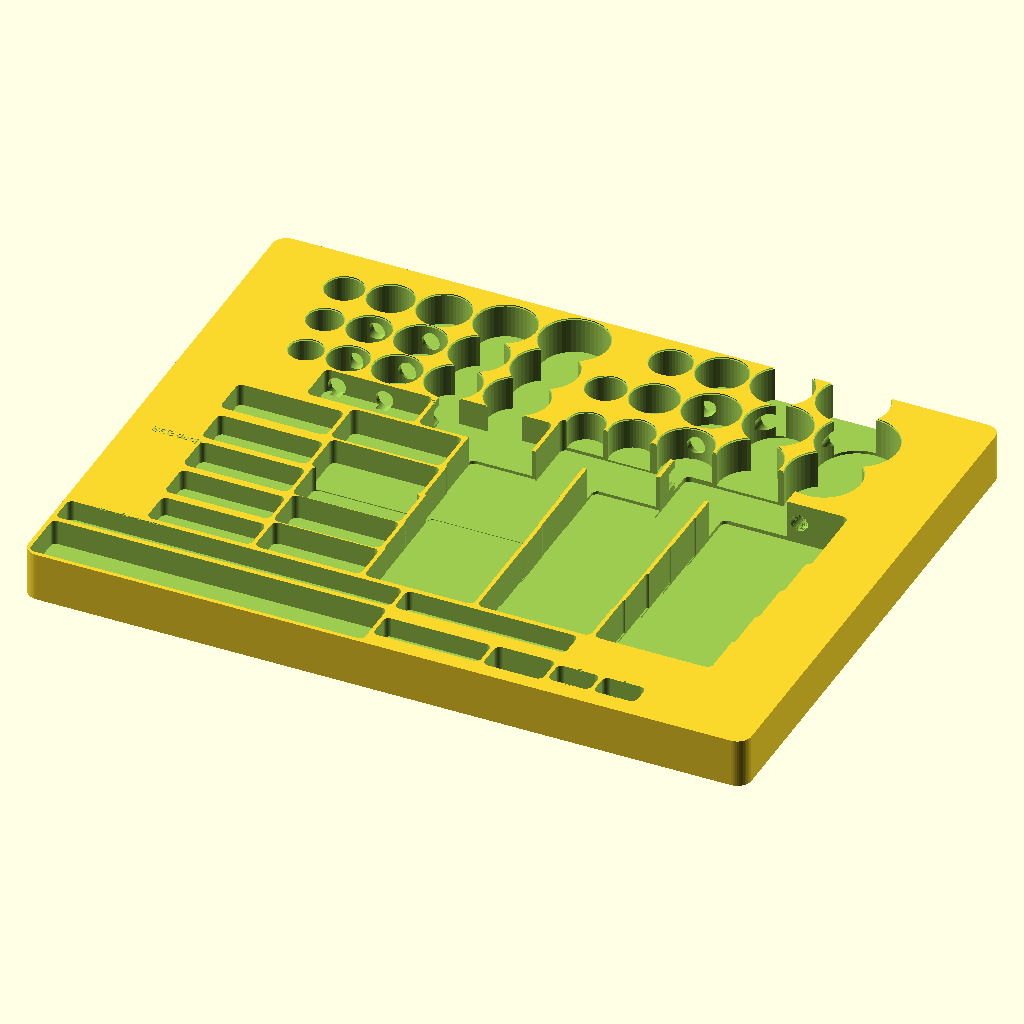
Cell 1 — every parameter at its default value.
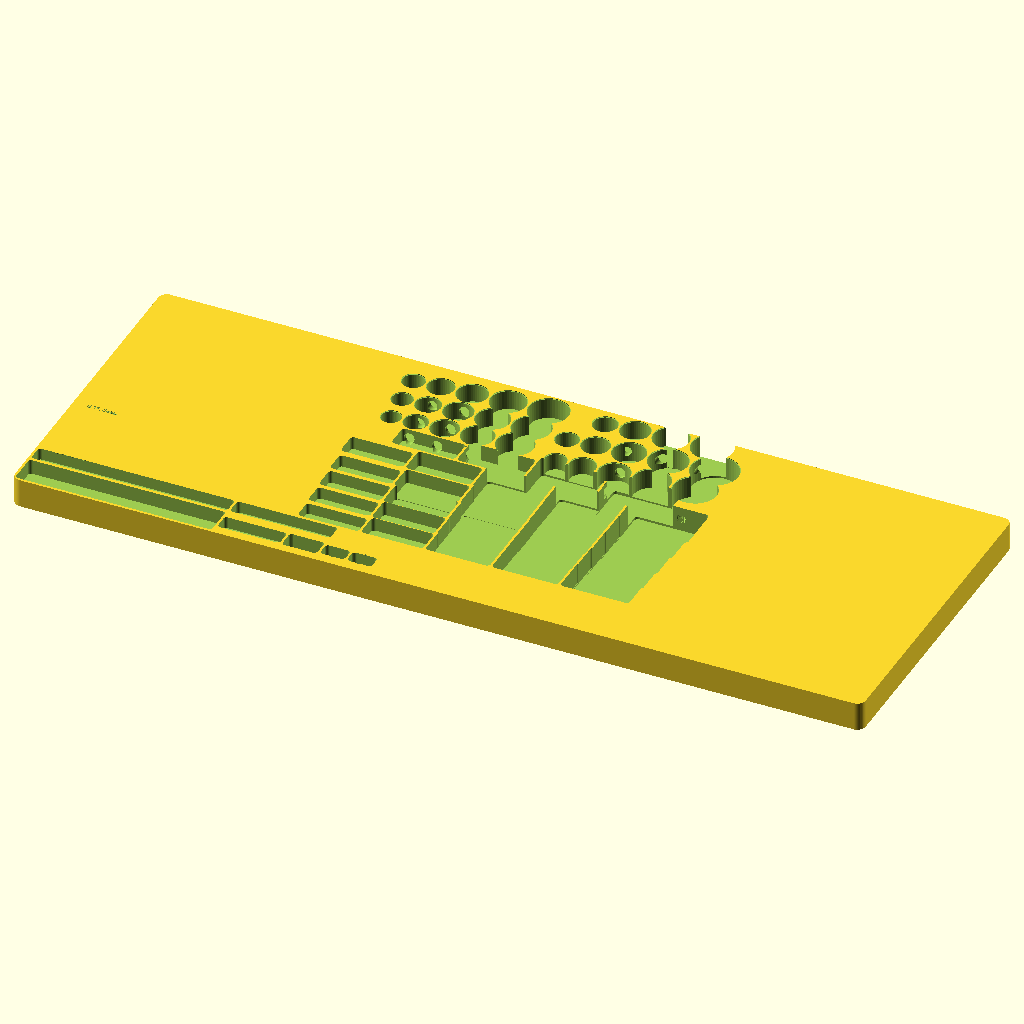
Cell 2: drawer_inner_w = 828 (everything else at default).
The same orthographic view direction (rotation 55°, 0°, 25°; colour scheme Cornfield) for every cell, with the view re-fitted per cell, so scale and position can differ between cells.
Source of the model, projects/vevor_65pc_half_drive_packout_4drawer_organizer/source/vevor_65pc_half_drive_packout_4drawer_organizer_v01.scad:
// vevor_65pc_half_drive_packout_4drawer_organizer_v01
// Task mode: original_product_design
// This v01 is a measurement-gated scaffold. Replace estimated drawer and tool
// envelopes with real measurements before trusting final fit.
// Units: millimeters

$fn = 48;

// ---------------------------------------------------------------------------
// Required top-level editable parameters
// ---------------------------------------------------------------------------

drawer_inner_w = 414.0;  // Estimated from prior Packout layout work. Not verified here.
drawer_inner_d = 317.5;  // Estimated from prior Packout layout work. Not verified here.
drawer_inner_h = 58.4;   // Estimated from prior Packout layout work. Not verified here.

wall_clearance = 0.8;
floor_clearance = 1.0;
tray_base_thickness = 2.8;
min_wall = 2.4;
label_depth = 0.6;
finger_scallop_r = 6.5;
socket_clearance_diam = 0.6;
socket_clearance_depth = 0.8;
split_tray = true;
joiner_clearance = 0.3;

// ---------------------------------------------------------------------------
// Render controls
// render_mode:
// 0 = assembled full tray
// 1 = left split half
// 2 = right split half
// 3 = split preview pair
// ---------------------------------------------------------------------------

render_mode = 0;

// ---------------------------------------------------------------------------
// General tuning
// ---------------------------------------------------------------------------

label_font = "Liberation Sans:style=Bold";
label_size = 3.5;
group_label_size = 4.6;
item_gap = 2.2;
band_gap = 3.0;
corner_radius = 8.0;
channel_support_ratio = 0.74;
vertical_support_ratio = 0.42;
entry_ease = 0.9;
max_tray_height = 28.0;
accessory_strip_width = 34.0;
split_gap_preview = 8.0;

// ---------------------------------------------------------------------------
// Estimated tool spec tables
// Field order per row: [label, estimated_outer_diameter, estimated_height]
// Replace every estimated value with measured data before final fit.
// ---------------------------------------------------------------------------

metric_std_specs = [
    ["10mm", 18.2, 38.0],
    ["11mm", 19.6, 38.5],
    ["12mm", 20.8, 39.0],
    ["13mm", 22.4, 39.5],
    ["14mm", 23.6, 40.0],
    ["15mm", 24.8, 40.5],
    ["16mm", 26.2, 41.0],
    ["17mm", 27.5, 42.0],
    ["18mm", 28.8, 42.5],
    ["19mm", 30.4, 43.5],
    ["20mm", 31.8, 44.0],
    ["21mm", 33.4, 45.0],
    ["22mm", 34.8, 46.0],
    ["23mm", 36.2, 47.0],
    ["24mm", 37.6, 48.0]
];

metric_deep_specs = [
    ["10mm", 19.6, 78.0],
    ["11mm", 21.0, 78.5],
    ["12mm", 22.2, 79.0],
    ["13mm", 23.8, 79.5],
    ["14mm", 25.2, 80.0],
    ["15mm", 26.8, 81.0],
    ["16mm", 28.2, 82.0],
    ["17mm", 29.8, 83.0],
    ["18mm", 31.2, 84.0],
    ["19mm", 32.8, 85.0],
    ["20mm", 34.4, 86.0],
    ["21mm", 36.0, 87.0],
    ["22mm", 37.6, 88.0],
    ["23mm", 39.2, 89.0],
    ["24mm", 40.8, 90.0]
];

sae_std_specs = [
    ["3/8\"", 20.0, 39.0],
    ["7/16\"", 21.6, 39.5],
    ["1/2\"", 22.8, 40.0],
    ["9/16\"", 24.6, 41.0],
    ["5/8\"", 26.2, 42.0],
    ["11/16\"", 27.8, 43.0],
    ["3/4\"", 29.4, 44.0],
    ["13/16\"", 31.0, 45.0],
    ["7/8\"", 33.4, 46.0],
    ["15/16\"", 35.0, 47.0],
    ["1\"", 36.8, 48.0],
    ["1-1/16\"", 38.8, 49.5],
    ["1-1/8\"", 41.0, 51.0],
    ["1-1/4\"", 44.5, 53.5]
];

sae_deep_specs = [
    ["3/8\"", 21.2, 79.0],
    ["7/16\"", 22.8, 80.0],
    ["1/2\"", 24.0, 81.0],
    ["9/16\"", 25.8, 82.0],
    ["5/8\"", 27.4, 83.0],
    ["11/16\"", 29.0, 84.0],
    ["3/4\"", 30.6, 85.0],
    ["13/16\"", 32.2, 86.0],
    ["7/8\"", 34.8, 87.0],
    ["15/16\"", 36.4, 88.0],
    ["1\"", 38.2, 89.0],
    ["1-1/16\"", 40.4, 90.5],
    ["1-1/8\"", 42.8, 92.0],
    ["1-1/4\"", 46.4, 95.0]
];

// [label, estimated_length, estimated_width, estimated_depth]
ratchet_spec = ["ratchet", 258.0, 30.0, 14.5];

extension_specs = [
    ["10 in ext", 258.0, 16.5, 11.5],
    ["5 in ext", 132.0, 16.5, 11.5],
    ["3 in ext", 82.0, 16.5, 11.5]
];

adapter_specs = [
    ["u-joint", 34.0, 18.0, 14.5],
    ["1/2F-3/8M", 24.0, 14.0, 14.5],
    ["3/8F-1/2M", 24.0, 14.0, 14.5]
];

// ---------------------------------------------------------------------------
// Field indexes
// ---------------------------------------------------------------------------

spec_label_i = 0;
spec_od_i = 1;
spec_height_i = 2;

accessory_label_i = 0;
accessory_length_i = 1;
accessory_width_i = 2;
accessory_depth_i = 3;

// ---------------------------------------------------------------------------
// Basic helpers
// ---------------------------------------------------------------------------

function list_sum(values, i = 0) =
    i >= len(values) ? 0 : values[i] + list_sum(values, i + 1);

function rows_from_columns(items, row_count) =
    row_count <= 0 || len(items) == 0
        ? []
        : [
            for (r = [0:row_count - 1])
                [for (i = [r:row_count:len(items) - 1]) items[i]]
          ];

function spec_label(spec) = spec[spec_label_i];
function spec_od(spec) = spec[spec_od_i];
function spec_height(spec) = spec[spec_height_i];

function accessory_label(spec) = spec[accessory_label_i];
function accessory_length(spec) = spec[accessory_length_i];
function accessory_width(spec) = spec[accessory_width_i];
function accessory_depth(spec) = spec[accessory_depth_i];

function pocket_diameter(spec) = spec_od(spec) + socket_clearance_diam;

function horizontal_channel_length(spec) =
    max(
        pocket_diameter(spec) + finger_scallop_r * 0.9,
        spec_height(spec) * channel_support_ratio + socket_clearance_depth * 2
    );

function vertical_pocket_depth(spec) =
    min(
        tray_height - tray_base_thickness - 0.8,
        max(11.0, spec_height(spec) * vertical_support_ratio + socket_clearance_depth)
    );

function horizontal_channel_depth(spec) =
    min(
        tray_height - tray_base_thickness - 0.8,
        max(8.0, pocket_diameter(spec) * 0.54)
    );

function row_total_channel_length(row) =
    len(row) == 0
        ? 0
        : list_sum([for (spec = row) horizontal_channel_length(spec)]) + item_gap * (len(row) - 1);

function row_total_pocket_width(row) =
    len(row) == 0
        ? 0
        : list_sum([for (spec = row) pocket_diameter(spec)]) + item_gap * (len(row) - 1);

function row_max_diameter(row) =
    len(row) == 0 ? 0 : max([for (spec = row) pocket_diameter(spec)]);

function row_horizontal_pitch(row) =
    len(row) == 0 ? 0 : max(19.0, row_max_diameter(row) * 0.55 + min_wall * 0.45);

function row_vertical_pitch(row) =
    len(row) == 0 ? 0 : max(21.0, row_max_diameter(row) * 0.68 + min_wall * 0.4);

function row_prefix_offset(rows, row_index, pitch_mode = "horizontal") =
    row_index <= 0
        ? 0
        : list_sum([
            for (i = [0:row_index - 1])
                pitch_mode == "horizontal" ? row_horizontal_pitch(rows[i]) : row_vertical_pitch(rows[i])
          ]) + band_gap * row_index;

function row_channel_offset(row, item_index) =
    item_index <= 0
        ? 0
        : list_sum([for (i = [0:item_index - 1]) horizontal_channel_length(row[i])]) + item_gap * item_index;

function row_pocket_offset(row, item_index) =
    item_index <= 0
        ? 0
        : list_sum([for (i = [0:item_index - 1]) pocket_diameter(row[i])]) + item_gap * item_index;

function group_height(rows, pitch_mode = "horizontal") =
    len(rows) == 0
        ? 0
        : list_sum([
            for (row = rows)
                pitch_mode == "horizontal" ? row_horizontal_pitch(row) : row_vertical_pitch(row)
          ]) + band_gap * (len(rows) - 1);

function group_width(rows, placement_mode = "horizontal") =
    len(rows) == 0
        ? 0
        : max([
            for (row = rows)
                placement_mode == "horizontal" ? row_total_channel_length(row) : row_total_pocket_width(row)
          ]);

function accessory_channel_length(spec) =
    max(accessory_width(spec) + finger_scallop_r, accessory_length(spec) * 0.74);

// ---------------------------------------------------------------------------
// Tray envelope and derived layout data
// ---------------------------------------------------------------------------

tray_height = min(max_tray_height, drawer_inner_h - floor_clearance);
tray_outer_w = drawer_inner_w - 2 * wall_clearance;
tray_outer_d = drawer_inner_d - 2 * wall_clearance;
inner_w = tray_outer_w - 2 * min_wall;
inner_d = tray_outer_d - 2 * min_wall;

metric_deep_rows = rows_from_columns(metric_deep_specs, 3);
sae_deep_rows = rows_from_columns(sae_deep_specs, 3);
metric_std_rows = rows_from_columns(metric_std_specs, 3);
sae_std_rows = rows_from_columns(sae_std_specs, 3);

metric_deep_band_h = group_height(metric_deep_rows, "horizontal");
sae_deep_band_h = group_height(sae_deep_rows, "horizontal");
metric_std_block_w = group_width(metric_std_rows, "vertical");
sae_std_block_w = group_width(sae_std_rows, "vertical");
shallow_band_h = max(group_height(metric_std_rows, "vertical"), group_height(sae_std_rows, "vertical"));
shallow_total_w = metric_std_block_w + band_gap + sae_std_block_w;

accessory_row_1_h = max(accessory_width(ratchet_spec), accessory_specs_max_width(adapter_specs));
accessory_row_2_h = accessory_width(extension_specs[0]);
accessory_band_h = accessory_row_1_h + accessory_row_2_h + band_gap;

requested_depth =
    2 * min_wall +
    accessory_band_h +
    band_gap +
    metric_deep_band_h +
    band_gap +
    sae_deep_band_h +
    band_gap +
    shallow_band_h;

effective_tray_d = min(tray_outer_d, requested_depth);

split_x = tray_outer_w / 2;
joiner_length = 10.0;
joiner_depth = 22.0;
joiner_margin = 26.0;
joiner_positions = [
    joiner_margin,
    effective_tray_d / 2 - joiner_depth / 2,
    effective_tray_d - joiner_margin - joiner_depth
];

// ---------------------------------------------------------------------------
// Accessory helper functions
// ---------------------------------------------------------------------------

function accessory_specs_max_width(items) =
    len(items) == 0 ? 0 : max([for (item = items) accessory_width(item)]);

function accessory_stack_height(items) =
    len(items) == 0
        ? 0
        : list_sum([for (item = items) accessory_width(item)]) + item_gap * (len(items) - 1);

// ---------------------------------------------------------------------------
// Geometry helpers
// ---------------------------------------------------------------------------

module rounded_rect_2d(size = [10, 10], r = 2, center = false) {
    actual_r = min(r, min(size[0], size[1]) / 2 - 0.01);
    translate(center ? [-size[0] / 2, -size[1] / 2] : [0, 0])
        offset(r = actual_r)
            offset(delta = -actual_r)
                square(size);
}

module rounded_box(size = [10, 10, 10], r = 2, center = false) {
    translate(center ? [-size[0] / 2, -size[1] / 2, -size[2] / 2] : [0, 0, 0])
        linear_extrude(height = size[2])
            rounded_rect_2d([size[0], size[1]], r = min(r, min(size[0], size[1]) / 2 - 0.01));
}

module engraved_label(text_value, x, y, angle = 0, size = label_size) {
    translate([x, y, tray_height - label_depth + 0.01])
        rotate([0, 0, angle])
            linear_extrude(height = label_depth)
                text(text_value, size = size, font = label_font, halign = "center", valign = "center");
}

module horizontal_socket_channel(spec) {
    channel_length = horizontal_channel_length(spec);
    channel_diameter = pocket_diameter(spec);
    channel_depth = horizontal_channel_depth(spec);

    union() {
        rounded_box(
            [channel_length, channel_diameter, channel_depth + 0.2],
            r = min(channel_diameter / 2 - 0.2, 3.4)
        );

        translate([channel_length * 0.12, channel_diameter / 2, channel_depth - entry_ease])
            cylinder(h = entry_ease + 0.25, d1 = finger_scallop_r * 1.35, d2 = finger_scallop_r * 1.65);

        translate([channel_length * 0.88, channel_diameter / 2, channel_depth - entry_ease])
            cylinder(h = entry_ease + 0.25, d1 = finger_scallop_r * 1.35, d2 = finger_scallop_r * 1.65);

        translate([channel_length * 0.18, channel_diameter / 2, channel_depth - finger_scallop_r * 0.58])
            cylinder(h = finger_scallop_r * 0.62 + 0.2, d = finger_scallop_r * 1.85);

        translate([channel_length * 0.82, channel_diameter / 2, channel_depth - finger_scallop_r * 0.58])
            cylinder(h = finger_scallop_r * 0.62 + 0.2, d = finger_scallop_r * 1.85);
    }
}

module vertical_socket_pocket(spec) {
    pocket_d = pocket_diameter(spec);
    pocket_depth = vertical_pocket_depth(spec);

    union() {
        cylinder(h = pocket_depth + 0.2, d = pocket_d);

        translate([0, 0, pocket_depth - entry_ease])
            cylinder(h = entry_ease + 0.25, d1 = pocket_d + 1.6, d2 = pocket_d + 0.5);

        translate([0, -pocket_d * 0.34, pocket_depth * 0.48])
            rotate([90, 0, 0])
                cylinder(h = pocket_d * 0.78, d = finger_scallop_r * 1.55, center = true);
    }
}

module accessory_channel(spec) {
    channel_length = accessory_channel_length(spec);
    channel_width = accessory_width(spec);
    channel_depth = accessory_depth(spec);

    union() {
        rounded_box(
            [channel_length, channel_width, channel_depth + 0.2],
            r = min(channel_width / 2 - 0.2, 3.2)
        );

        translate([channel_length * 0.18, channel_width / 2, channel_depth - entry_ease])
            cylinder(h = entry_ease + 0.25, d = finger_scallop_r * 1.5);

        translate([channel_length * 0.82, channel_width / 2, channel_depth - entry_ease])
            cylinder(h = entry_ease + 0.25, d = finger_scallop_r * 1.5);
    }
}

module accessory_block(spec) {
    rounded_box(
        [accessory_length(spec), accessory_width(spec), accessory_depth(spec) + 0.2],
        r = min(3.4, accessory_width(spec) / 2 - 0.2)
    );
}

// ---------------------------------------------------------------------------
// Layout placement
// ---------------------------------------------------------------------------

module place_horizontal_group(rows, origin_x, origin_y) {
    for (row_index = [0:len(rows) - 1]) {
        row = rows[row_index];
        row_w = row_total_channel_length(row);
        row_y = origin_y + row_prefix_offset(rows, row_index, "horizontal");
        row_x = origin_x + max(0, (inner_w - row_w) / 2);

        for (item_index = [0:len(row) - 1]) {
            spec = row[item_index];
            channel_length = horizontal_channel_length(spec);
            channel_diameter = pocket_diameter(spec);
            channel_depth = horizontal_channel_depth(spec);
            item_x = row_x + row_channel_offset(row, item_index);
            item_y = row_y;

            translate([item_x, item_y, tray_height - channel_depth])
                horizontal_socket_channel(spec);

            engraved_label(
                spec_label(spec),
                item_x + channel_length / 2,
                item_y + channel_diameter / 2,
                angle = channel_length > 60 ? 0 : 90,
                size = len(spec_label(spec)) > 4 ? 3.1 : 3.5
            );
        }
    }
}

module place_vertical_group(rows, origin_x, origin_y, block_width) {
    for (row_index = [0:len(rows) - 1]) {
        row = rows[row_index];
        row_w = row_total_pocket_width(row);
        row_y = origin_y + row_prefix_offset(rows, row_index, "vertical");
        row_x = origin_x + max(0, (block_width - row_w) / 2);

        for (item_index = [0:len(row) - 1]) {
            spec = row[item_index];
            pocket_d = pocket_diameter(spec);
            pocket_depth = vertical_pocket_depth(spec);
            pocket_x = row_x + row_pocket_offset(row, item_index) + pocket_d / 2;
            pocket_y = row_y + pocket_d / 2;

            translate([pocket_x, pocket_y, tray_height - pocket_depth])
                vertical_socket_pocket(spec);

            engraved_label(
                spec_label(spec),
                pocket_x,
                pocket_y,
                angle = 90,
                size = len(spec_label(spec)) > 4 ? 2.9 : 3.2
            );
        }
    }
}

module organizer_negative_space() {
    accessory_origin_y = min_wall;
    metric_deep_origin_y = accessory_origin_y + accessory_band_h + band_gap;
    sae_deep_origin_y = metric_deep_origin_y + metric_deep_band_h + band_gap;
    shallow_origin_y = sae_deep_origin_y + sae_deep_band_h + band_gap;

    // Accessory band
    row_1_y = accessory_origin_y;
    row_2_y = row_1_y + accessory_row_1_h + band_gap;

    ratchet_len = accessory_channel_length(ratchet_spec);
    ext_10_len = accessory_channel_length(extension_specs[0]);
    ext_5_len = accessory_channel_length(extension_specs[1]);
    ext_3_len = accessory_channel_length(extension_specs[2]);

    translate([min_wall, row_1_y, tray_height - accessory_depth(ratchet_spec)])
        accessory_channel(ratchet_spec);
    engraved_label("ratchet", min_wall + ratchet_len / 2, row_1_y + accessory_width(ratchet_spec) / 2, size = 3.8);

    ext_3_x = min_wall + ratchet_len + item_gap;
    translate([ext_3_x, row_1_y + (accessory_row_1_h - accessory_width(extension_specs[2])) / 2, tray_height - accessory_depth(extension_specs[2])])
        accessory_channel(extension_specs[2]);
    engraved_label(
        accessory_label(extension_specs[2]),
        ext_3_x + ext_3_len / 2,
        row_1_y + accessory_row_1_h / 2,
        size = 3.0
    );

    for (i = [0:len(adapter_specs) - 1]) {
        spec = adapter_specs[i];
        x =
            ext_3_x +
            ext_3_len +
            item_gap +
            (i <= 0 ? 0 : list_sum([for (j = [0:i - 1]) accessory_length(adapter_specs[j])]) + item_gap * i);
        y = row_1_y + (accessory_row_1_h - accessory_width(spec)) / 2;

        translate([x, y, tray_height - accessory_depth(spec)])
            accessory_block(spec);
        engraved_label(
            accessory_label(spec),
            x + accessory_length(spec) / 2,
            y + accessory_width(spec) / 2,
            angle = accessory_length(spec) > 28 ? 0 : 90,
            size = 2.7
        );
    }

    row_2_x = min_wall;
    translate([row_2_x, row_2_y, tray_height - accessory_depth(extension_specs[0])])
        accessory_channel(extension_specs[0]);
    translate([row_2_x + ext_10_len + item_gap, row_2_y, tray_height - accessory_depth(extension_specs[1])])
        accessory_channel(extension_specs[1]);
    engraved_label(accessory_label(extension_specs[0]), row_2_x + ext_10_len / 2, row_2_y + accessory_width(extension_specs[0]) / 2, size = 3.2);
    engraved_label(accessory_label(extension_specs[1]), row_2_x + ext_10_len + item_gap + ext_5_len / 2, row_2_y + accessory_width(extension_specs[1]) / 2, size = 3.2);

    // Metric deep band
    engraved_label("metric deep", min_wall + 34, metric_deep_origin_y - 4.5, size = group_label_size);
    place_horizontal_group(metric_deep_rows, min_wall, metric_deep_origin_y);

    // SAE deep band
    engraved_label("SAE deep", min_wall + 26, sae_deep_origin_y - 4.5, size = group_label_size);
    place_horizontal_group(sae_deep_rows, min_wall, sae_deep_origin_y);

    // Shallow sockets in a shared rear band
    shallow_origin_x = min_wall + max(0, (inner_w - shallow_total_w) / 2);
    metric_block_x = shallow_origin_x;
    sae_block_x = metric_block_x + metric_std_block_w + band_gap;

    engraved_label("metric shallow", metric_block_x + metric_std_block_w / 2, shallow_origin_y - 4.5, size = 4.0);
    engraved_label("SAE shallow", sae_block_x + sae_std_block_w / 2, shallow_origin_y - 4.5, size = 4.0);

    place_vertical_group(metric_std_rows, metric_block_x, shallow_origin_y, metric_std_block_w);
    place_vertical_group(sae_std_rows, sae_block_x, shallow_origin_y, sae_std_block_w);
}

module tray_shell() {
    rounded_box([tray_outer_w, effective_tray_d, tray_height], r = corner_radius);
}

module organizer_full() {
    difference() {
        tray_shell();
        organizer_negative_space();
    }
}

module split_left_mask() {
    translate([-1, -1, -1])
        cube([split_x + joiner_length, effective_tray_d + 2, tray_height + 2]);
}

module split_right_mask() {
    translate([split_x - joiner_length, -1, -1])
        cube([tray_outer_w - split_x + joiner_length + 1, effective_tray_d + 2, tray_height + 2]);
}

module left_joiners(clearance = 0) {
    for (pos = joiner_positions) {
        translate([split_x - clearance, pos, tray_base_thickness])
            cube([
                joiner_length + clearance,
                joiner_depth,
                tray_height - tray_base_thickness
            ]);
    }
}

module right_joiner_slots(clearance = 0) {
    for (pos = joiner_positions) {
        translate([split_x - joiner_length - clearance, pos - clearance, tray_base_thickness - 0.1])
            cube([
                joiner_length + clearance * 2,
                joiner_depth + clearance * 2,
                tray_height - tray_base_thickness + 0.3
            ]);
    }
}

module left_half() {
    intersection() {
        union() {
            intersection() {
                organizer_full();
                split_left_mask();
            }
            left_joiners();
        }
        tray_shell();
    }
}

module right_half() {
    difference() {
        intersection() {
            organizer_full();
            split_right_mask();
        }
        right_joiner_slots(joiner_clearance);
    }
}

module split_pair_preview() {
    translate([0, 0, 0]) left_half();
    translate([split_x + split_gap_preview, 0, 0]) right_half();
}

echo(str("task_mode = original_product_design"));
echo(str("verified_dimensions_present = false"));
echo(str("drawer estimate used (w,d,h) = ", drawer_inner_w, ", ", drawer_inner_d, ", ", drawer_inner_h));
echo(str("tray envelope mm = ", tray_outer_w, " x ", effective_tray_d, " x ", tray_height));
echo(str("requested depth mm = ", requested_depth));
echo(str("metric sockets count = ", len(metric_std_specs) + len(metric_deep_specs)));
echo(str("sae sockets count = ", len(sae_std_specs) + len(sae_deep_specs)));
echo(str("accessories count = ", 1 + len(extension_specs) + len(adapter_specs)));
echo(str("split_tray parameter = ", split_tray));

if (render_mode == 1 && split_tray)
    left_half();
else if (render_mode == 2 && split_tray)
    right_half();
else if (render_mode == 3 && split_tray)
    split_pair_preview();
else
    organizer_full();
Customizer parameters (derived from the source; name, type, default, range or options):
drawer_inner_w: number, default 414
drawer_inner_d: number, default 317.5
drawer_inner_h: number, default 58.4
wall_clearance: number, default 0.8
floor_clearance: number, default 1
tray_base_thickness: number, default 2.8
min_wall: number, default 2.4
label_depth: number, default 0.6
finger_scallop_r: number, default 6.5
socket_clearance_diam: number, default 0.6
socket_clearance_depth: number, default 0.8
split_tray: bool, default true
joiner_clearance: number, default 0.3
render_mode: number, default 0
label_font: string, default "Liberation Sans:style=Bold"
label_size: number, default 3.5
group_label_size: number, default 4.6
item_gap: number, default 2.2
band_gap: number, default 3
corner_radius: number, default 8
channel_support_ratio: number, default 0.74
vertical_support_ratio: number, default 0.42
entry_ease: number, default 0.9
max_tray_height: number, default 28
accessory_strip_width: number, default 34
split_gap_preview: number, default 8
spec_label_i: number, default 0
spec_od_i: number, default 1
spec_height_i: number, default 2
accessory_label_i: number, default 0
accessory_length_i: number, default 1
accessory_width_i: number, default 2
accessory_depth_i: number, default 3
